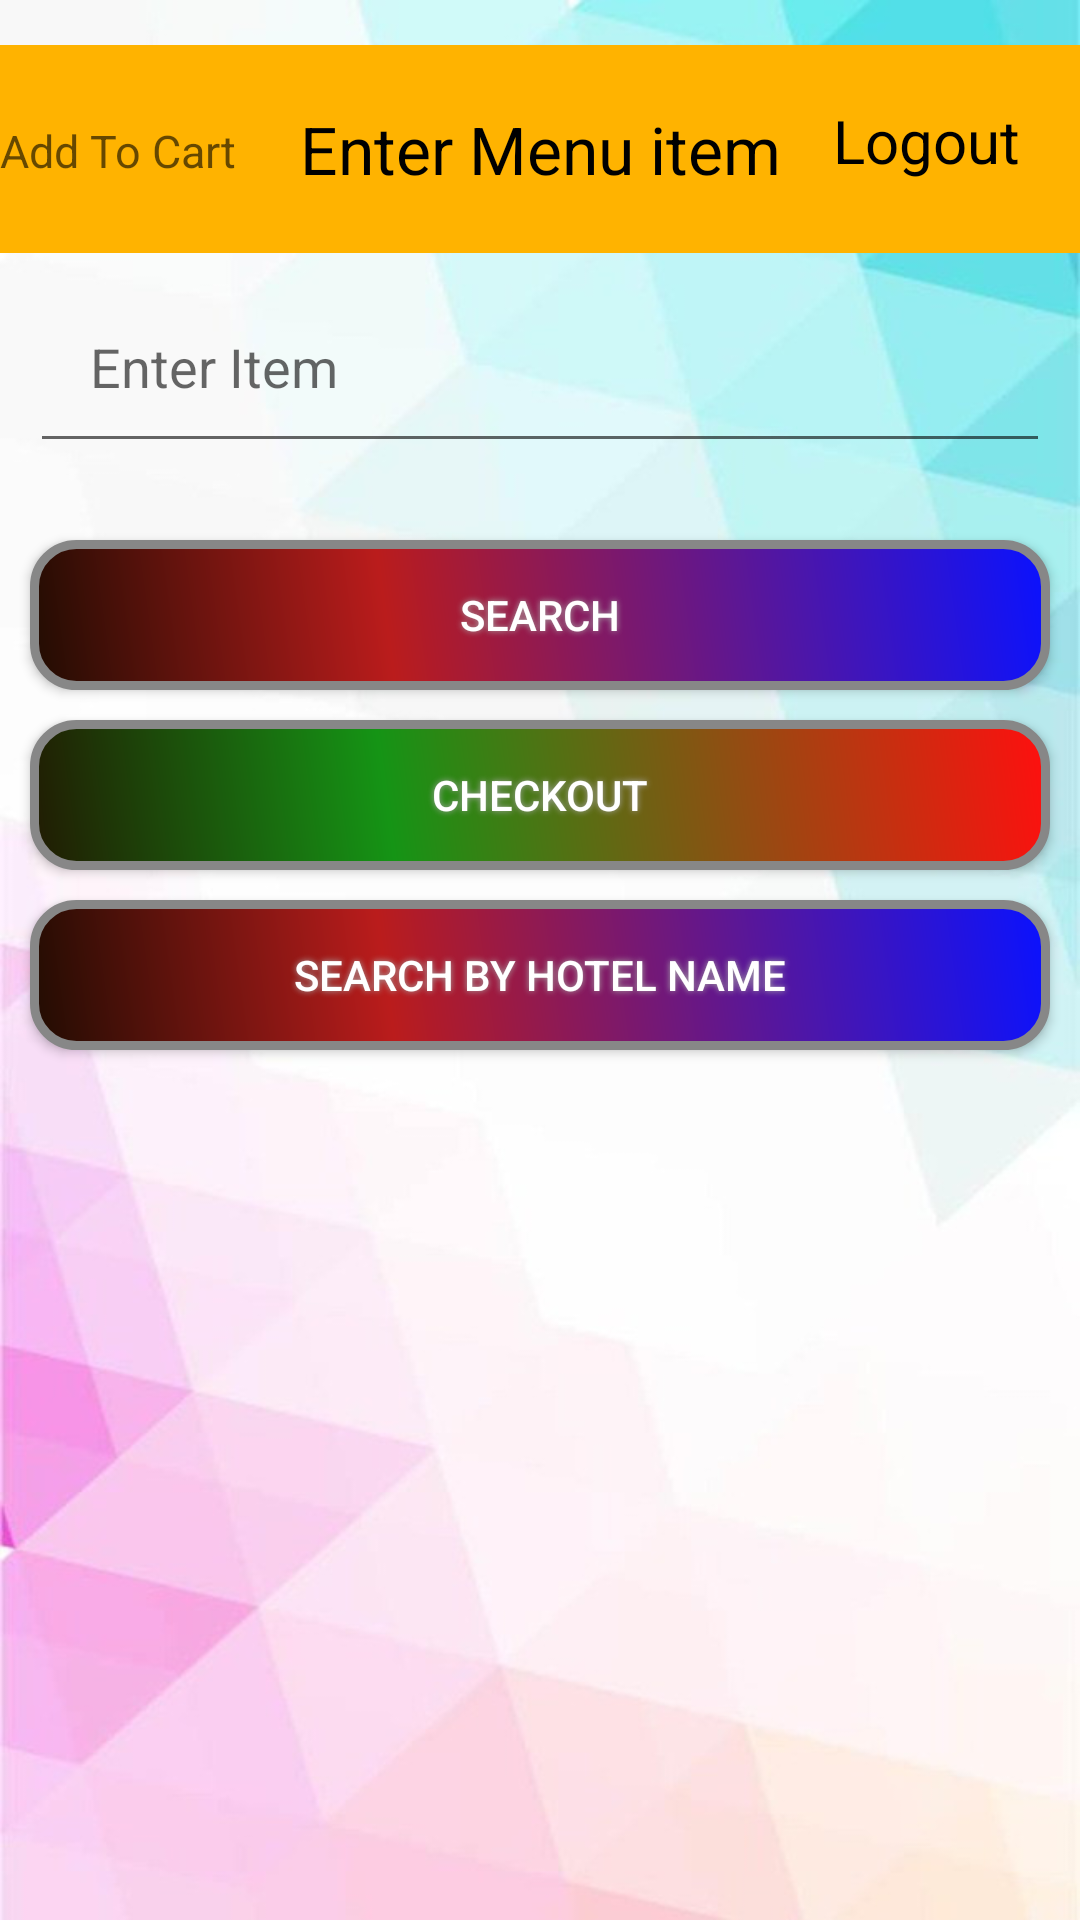

This screen was rendered from an Android layout file. Write that file and the resources it references.
<!-- AndroidManifest.xml: application theme AppTheme -->
<!-- res/layout/activity_foodsearch.xml -->
<?xml version="1.0" encoding="utf-8"?>
<RelativeLayout xmlns:android="http://schemas.android.com/apk/res/android"
    xmlns:app="http://schemas.android.com/apk/res-auto"
    xmlns:tools="http://schemas.android.com/tools"
    android:layout_width="match_parent"
    android:layout_height="match_parent"
    android:background="@drawable/dsss"
    tools:context="com.example.ibase.foodresturantsystem.UpdateMenu">

    <TextView
        android:id="@+id/textView2"
        android:layout_width="fill_parent"
        android:layout_height="wrap_content"
        android:textSize="22dp"
        android:background="@color/yello"
        android:layout_marginTop="15dp"
        android:padding="20dp"
        android:gravity="center_horizontal"
        android:textColor="@color/black"
        android:text="Enter Menu item" />

    <EditText
        android:id="@+id/ed1"
        android:layout_width="fill_parent"
        android:layout_height="wrap_content"
        android:layout_marginTop="90dp"
        android:padding="20dp"
        android:layout_marginRight="10dp"
        android:layout_marginLeft="10dp"
        android:hint="Enter Item"/>

    <Button
        android:id="@+id/submit"
        android:layout_width="fill_parent"
        android:layout_height="wrap_content"
        android:text="Search"
        android:layout_marginRight="10dp"
        android:layout_marginLeft="10dp"

        android:padding="10dp"
        android:textColor="@color/white"
        android:background="@drawable/buttonshape2"
        android:shadowColor="#A8A8A8"
        android:shadowDx="0"
        android:shadowDy="0"
        android:shadowRadius="5"
        android:layout_marginTop="180dp"/>

    <Button
        android:id="@+id/button8"
        android:layout_width="fill_parent"
        android:layout_height="wrap_content"
        android:layout_below="@+id/submit"
        android:text="CheckOut"
        android:padding="10dp"
        android:background="@drawable/buttonshape3"
        android:shadowColor="#A8A8A8"
        android:shadowDx="0"
        android:shadowDy="0"
        android:shadowRadius="5"

        android:layout_marginTop="10dp"
        android:layout_marginRight="10dp"
        android:layout_marginLeft="10dp"
        android:textColor="@color/white" />
    <Button
        android:id="@+id/searchbyhotel"
        android:layout_width="fill_parent"
        android:layout_height="wrap_content"
        android:layout_marginRight="10dp"
        android:layout_marginLeft="10dp"
        android:padding="10dp"
        android:textColor="@color/white"
        android:background="@drawable/buttonshape2"
        android:shadowColor="#A8A8A8"
        android:shadowDx="0"
        android:shadowDy="0"
        android:shadowRadius="5"
        android:layout_marginTop="300dp"
        android:text="Search By Hotel Name" />

    <ListView
        android:id="@+id/list"
        android:layout_width="match_parent"
        android:layout_height="match_parent"
        android:dividerHeight="12dp"
        android:padding="20dp"
        android:layout_marginTop="350dp"
        />

    <TextView
        android:id="@+id/textView3"
        android:layout_width="wrap_content"
        android:layout_height="wrap_content"
        android:layout_alignBottom="@+id/textView2"
        android:layout_alignEnd="@+id/ed1"
        android:layout_alignRight="@+id/ed1"
        android:layout_marginBottom="24dp"
        android:layout_marginEnd="10dp"
        android:layout_marginRight="40dp"
        android:textColor="@color/black"
        android:textSize="20dp"
        android:text="Logout" />

    <TextView
        android:id="@+id/textView5"
        android:layout_width="wrap_content"
        android:layout_height="wrap_content"
        android:layout_alignBottom="@+id/textView3"
        android:layout_alignParentLeft="true"
        android:layout_alignParentStart="true"
        android:textSize="15dp"
        android:textColor="@color/white"
        android:hint="Add To Cart"

        />


</RelativeLayout>
<!-- resources referenced by this layout -->
<resources>
  <color name="black">#000000</color>
  <color name="white">#FFFFFF</color>
  <color name="yello">#ffb300</color>
  <!-- drawable buttonshape2 (drawable) -->
  <?xml version="1.0" encoding="utf-8"?>
  <shape xmlns:android="http://schemas.android.com/apk/res/android" android:shape="rectangle" >
      <corners
          android:radius="14dp"
          />
      <gradient
          android:angle="45"
          android:centerX="35%"
          android:centerColor="#BA1C1C"
          android:startColor="#210C02"
          android:endColor="#0A12FF"
          android:type="linear"
          />
      <padding
          android:left="0dp"
          android:top="0dp"
          android:right="0dp"
          android:bottom="0dp"
          />
      <size
          android:width="270dp"
          android:height="50dp"
          />
      <stroke
          android:width="3dp"
          android:color="#878787"
          />
  </shape>
  <!-- drawable buttonshape3 (drawable) -->
  <?xml version="1.0" encoding="utf-8"?>
  <shape xmlns:android="http://schemas.android.com/apk/res/android" android:shape="rectangle" >
      <corners
          android:radius="14dp"
          />
      <gradient
          android:angle="45"
          android:centerX="35%"
          android:centerColor="#159415"
          android:startColor="#211B03"
          android:endColor="#FF0F0F"
          android:type="linear"
          />
      <padding
          android:left="0dp"
          android:top="0dp"
          android:right="0dp"
          android:bottom="0dp"
          />
      <size
          android:width="270dp"
          android:height="50dp"
          />
      <stroke
          android:width="3dp"
          android:color="#878787"
          />
  </shape>
  <!-- drawable dsss: jpg bitmap (drawable, 41687 bytes) -->
  <style name="AppTheme" parent="Theme.AppCompat.DayNight.NoActionBar">
          
          <item name="colorPrimary">@color/colorPrimary</item>
          <item name="colorPrimaryDark">@color/colorPrimaryDark</item>
          <item name="colorAccent">@color/colorAccent</item>
      </style>
  <color name="colorPrimary">#3F51B5</color>
  <color name="colorPrimaryDark">#303F9F</color>
  <color name="colorAccent">#FF4081</color>
</resources>
